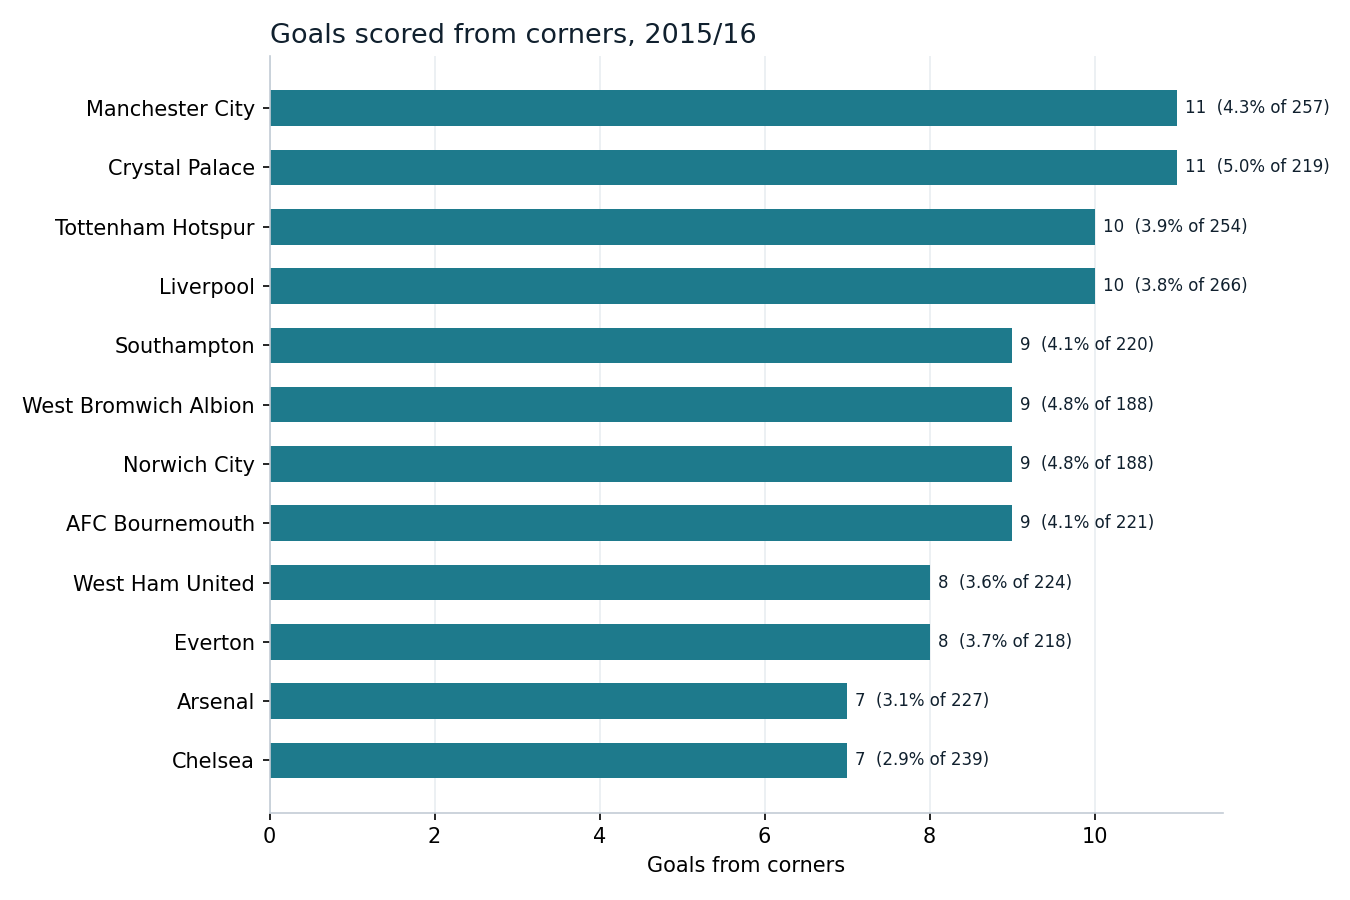

Values plotted in this chart, from the file beside it:
team, corners, first_contact_won, shots, goals, first_contact_pct, shot_rate, goal_rate, goal_rate_low, goal_rate_high
Manchester City, 257, 181, 114, 11, 0.704, 0.444, 0.0428, 0.0241, 0.075
Crystal Palace, 219, 146, 92, 11, 0.667, 0.42, 0.0502, 0.0283, 0.0877
Tottenham Hotspur, 254, 152, 92, 10, 0.598, 0.362, 0.0394, 0.0215, 0.0709
Liverpool, 266, 173, 97, 10, 0.65, 0.365, 0.0376, 0.0205, 0.0678
Southampton, 220, 140, 84, 9, 0.636, 0.382, 0.0409, 0.0217, 0.0759
West Bromwich Albion, 188, 92, 56, 9, 0.489, 0.298, 0.0479, 0.0254, 0.0885
Norwich City, 188, 111, 73, 9, 0.59, 0.388, 0.0479, 0.0254, 0.0885
AFC Bournemouth, 221, 147, 69, 9, 0.665, 0.312, 0.0407, 0.0216, 0.0756
West Ham United, 224, 152, 89, 8, 0.679, 0.397, 0.0357, 0.0182, 0.0689
Everton, 218, 130, 79, 8, 0.596, 0.362, 0.0367, 0.0187, 0.0707
Arsenal, 227, 142, 84, 7, 0.626, 0.37, 0.0308, 0.015, 0.0623
Chelsea, 239, 141, 65, 7, 0.59, 0.272, 0.0293, 0.0143, 0.0592
Newcastle United, 162, 103, 52, 7, 0.636, 0.321, 0.0432, 0.0211, 0.0865
Aston Villa, 166, 111, 58, 6, 0.669, 0.349, 0.0361, 0.0167, 0.0766
Sunderland, 153, 98, 55, 5, 0.641, 0.359, 0.0327, 0.014, 0.0742
Leicester City, 196, 133, 82, 5, 0.679, 0.418, 0.0255, 0.0109, 0.0583
Manchester United, 228, 147, 64, 4, 0.645, 0.281, 0.0175, 0.0068, 0.0442
Swansea City, 163, 112, 60, 3, 0.687, 0.368, 0.0184, 0.0063, 0.0527
Watford, 164, 112, 47, 3, 0.683, 0.287, 0.0183, 0.0062, 0.0524
Stoke City, 154, 91, 48, 2, 0.591, 0.312, 0.013, 0.0036, 0.0461
